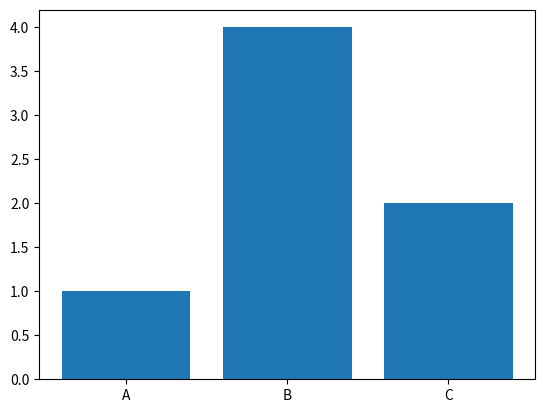
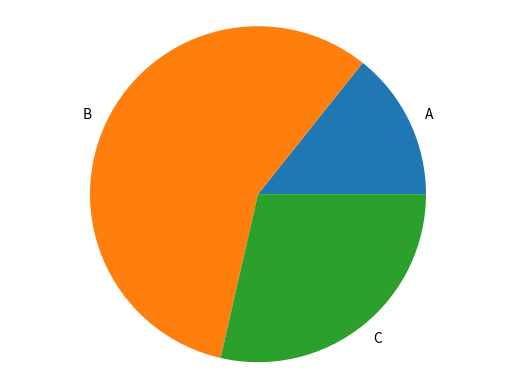

These charts were generated, in order, by the following Python code:
import matplotlib.pyplot as plt

def generate_bar_chart(labels, values): # genera un gráfico de barras
    fig, ax = plt.subplots() # crea una figura y un conjunto de ejes
    ax.bar(labels, values) # crea un gráfico de barras
    plt.show() # muestra el gráfico

def generate_pie_chart(labels, values): # genera un gráfico de torta
    fig, ax = plt.subplots() # crea una figura y un conjunto de ejes
    ax.pie(values, labels=labels) # crea un gráfico de torta
    ax.axis('equal') # hace que el gráfico de torta sea circular
    plt.show() # muestra el gráfico

if __name__ == '__main__':
    labels = ['A', 'B', 'C']
    values = [1, 4, 2]
    generate_bar_chart(labels, values)
    generate_pie_chart(labels, values)